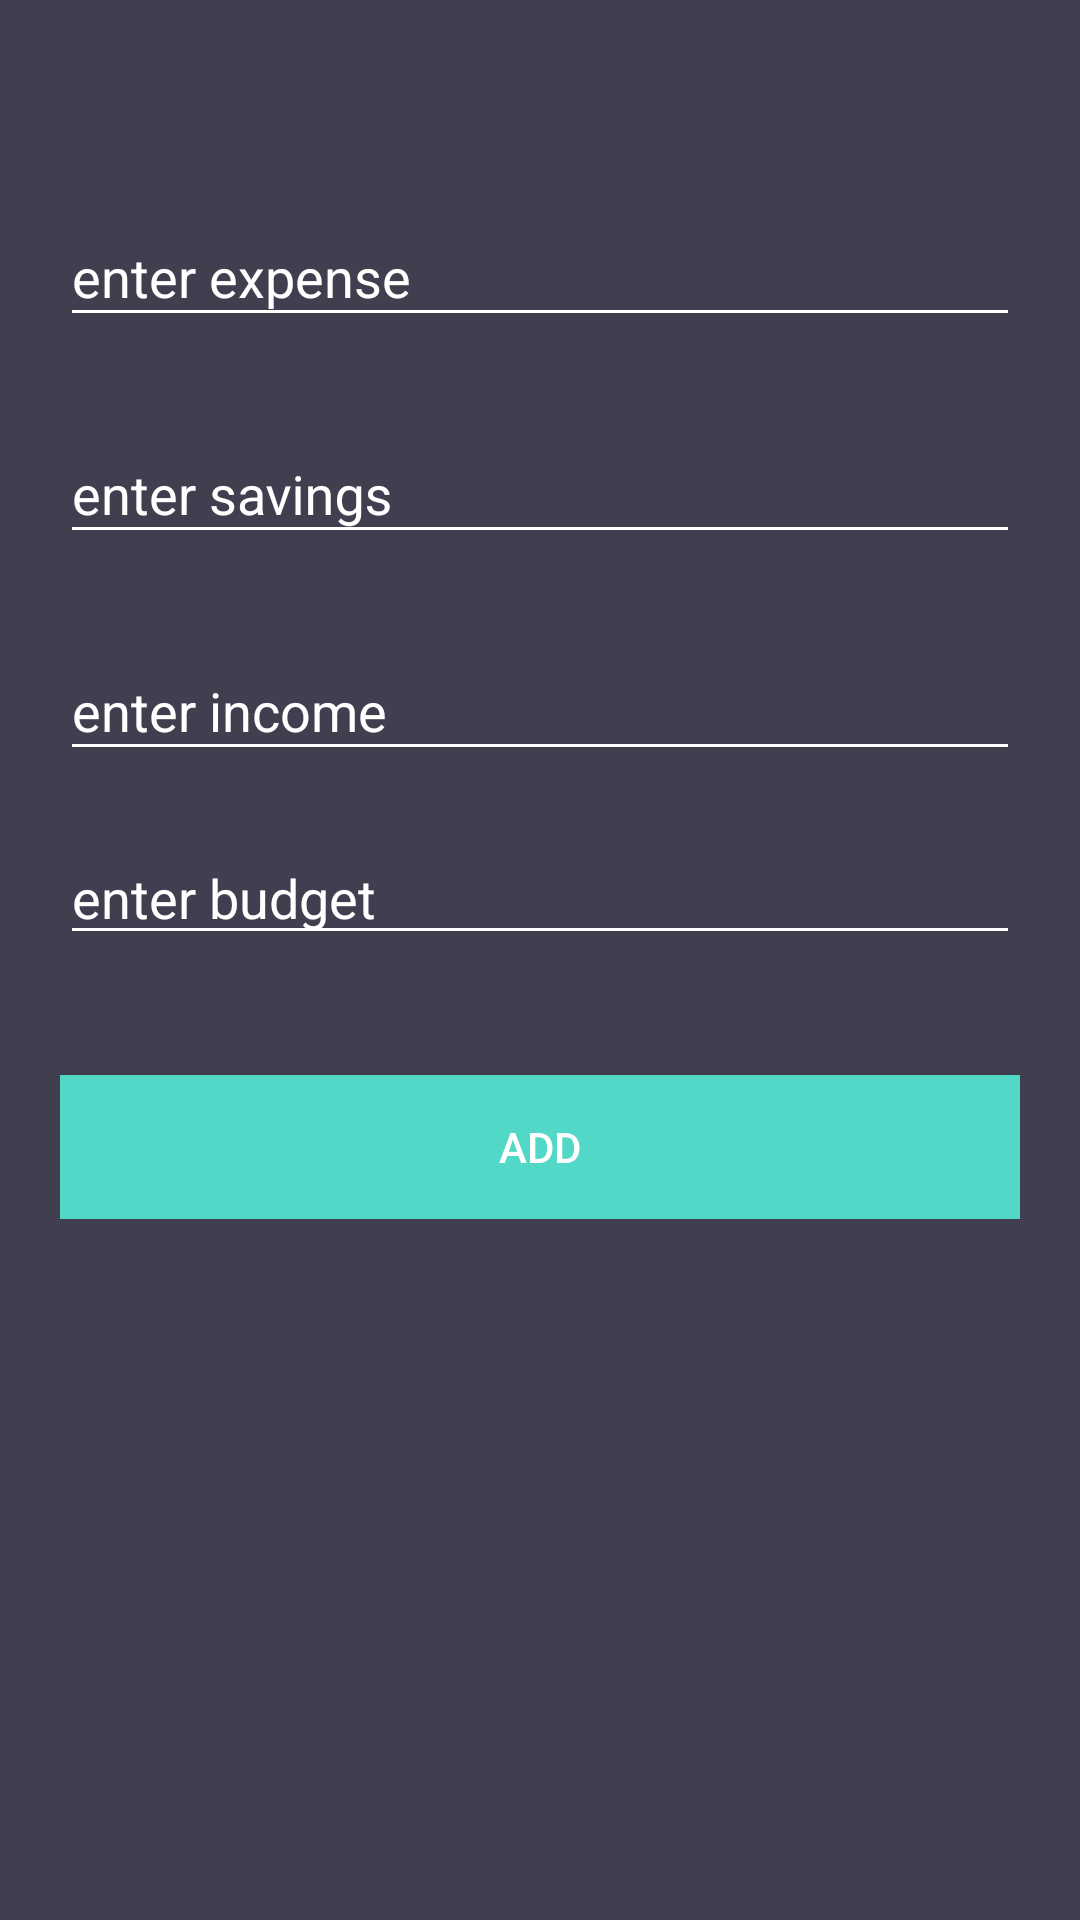

Reconstruct the res/layout file that produces this screen, plus the resources it refers to.
<!-- AndroidManifest.xml: application theme AppTheme -->
<!-- res/layout/activity_fill_info.xml -->
<?xml version="1.0" encoding="utf-8"?>
<android.support.v4.widget.NestedScrollView xmlns:android="http://schemas.android.com/apk/res/android"
    xmlns:tools="http://schemas.android.com/tools"
    android:id="@+id/nestedScrollView"
    android:layout_width="match_parent"
    android:layout_height="match_parent"
    android:background="@color/colorBackground"
    android:paddingBottom="20dp"
    android:paddingLeft="20dp"
    android:paddingRight="20dp"
    android:paddingTop="20dp"
    tools:context="com.example.utsha.expensemanager.RegisterActivity">

    <android.support.v7.widget.LinearLayoutCompat
        android:layout_width="match_parent"
        android:layout_height="match_parent"
        android:orientation="vertical">



        <android.support.design.widget.TextInputLayout
            android:id="@id/textInputLayoutExpense"
            android:layout_width="match_parent"
            android:layout_height="wrap_content"
            android:text="Enter expense"
            android:textColor="@android:color/white"
            android:layout_marginTop="40dp">

            <android.support.design.widget.TextInputEditText
                android:id="@+id/textInputEditTextExpense"
                android:layout_width="match_parent"
                android:layout_height="wrap_content"
                android:hint="enter expense"
                android:inputType="number"
                android:maxLines="1"
                android:textColor="@android:color/white" />
        </android.support.design.widget.TextInputLayout>

        <android.support.design.widget.TextInputLayout
            android:id="@+id/textInputLayoutSavings"
            android:layout_width="match_parent"
            android:layout_height="wrap_content"
            android:layout_marginTop="20dp">

            <android.support.design.widget.TextInputEditText
                android:id="@+id/textInputEditTextSavings"
                android:layout_width="match_parent"
                android:layout_height="wrap_content"
                android:hint="enter savings"
                android:inputType="text"
                android:maxLines="1"
                android:textColor="@android:color/white" />
        </android.support.design.widget.TextInputLayout>

        <android.support.design.widget.TextInputLayout
            android:id="@+id/textInputLayoutIncome"
            android:layout_width="match_parent"
            android:layout_height="wrap_content"
            android:layout_marginTop="20dp">

            <android.support.design.widget.TextInputEditText
                android:id="@+id/textInputEditTextIncome"
                android:layout_width="match_parent"
                android:layout_height="wrap_content"
                android:hint="enter income"
                android:inputType="textPassword"
                android:maxLines="1"
                android:textColor="@android:color/white" />
        </android.support.design.widget.TextInputLayout>


        <android.support.design.widget.TextInputLayout
            android:id="@+id/textInputLayoutBudget"
            android:layout_width="match_parent"
            android:layout_height="wrap_content"
            android:layout_marginTop="20dp">

        </android.support.design.widget.TextInputLayout>


        <android.support.design.widget.TextInputEditText
            android:id="@+id/textInputEditTextBudget"
            android:layout_width="match_parent"
            android:layout_height="wrap_content"
            android:hint="enter budget"
            android:inputType="textPassword"
            android:maxLines="1"
            android:textColor="@android:color/white" />






        <android.support.v7.widget.AppCompatButton
            android:id="@+id/appCompatButtonfillInfo"
            android:layout_width="match_parent"
            android:layout_height="wrap_content"
            android:layout_marginTop="40dp"
            android:background="@color/colorTextHint"
            android:text="add" />



    </android.support.v7.widget.LinearLayoutCompat>
</android.support.v4.widget.NestedScrollView>
<!-- resources referenced by this layout -->
<resources>
  <color name="colorBackground">#413e4f</color>
  <color name="colorTextHint">#51d8c7</color>
  <style name="AppTheme" parent="Theme.AppCompat.Light.DarkActionBar">
          
          <item name="colorPrimary">@color/colorPrimary</item>
          <item name="colorPrimaryDark">@color/colorPrimaryDark</item>
          <item name="colorAccent">@android:color/background_dark</item>
  
      </style>
  <color name="colorPrimary">#51d8c7</color>
  <color name="colorPrimaryDark">#51d8c7</color>
</resources>
